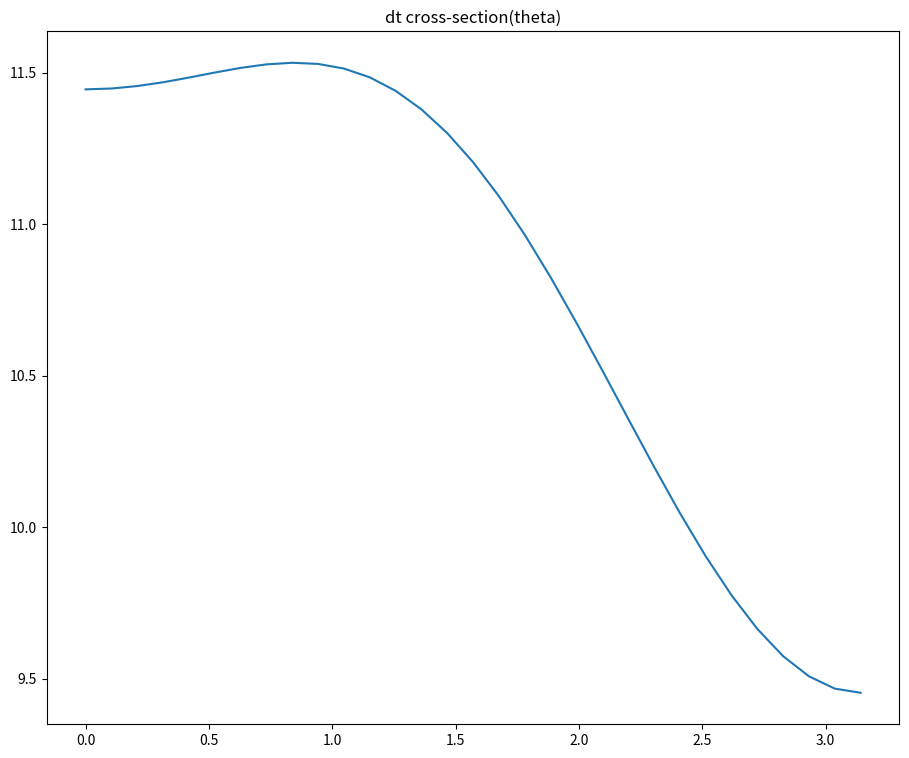

The script that saved this image:
import numpy as np
from scipy.interpolate import interp1d


class DDn3He:

    '''Legendre-tabulated DD->n3He'''

# Es in MeV

    Es = np.array([ \
        0.0, 0.02, 0.03, 0.04, 0.05, 0.06, 0.07, 0.08, 0.09, 0.1, 0.15, 0.2, 0.25, 0.3, 0.35, \
        0.4, 0.45, 0.5, 0.55, 0.6, 0.65, 0.7, 0.75, 0.8, 0.85, 0.9, 0.95, 1.0, 1.1, 1.2, 1.3, \
        1.4, 1.5, 1.6, 1.7, 1.8, 1.9, 2.0, 2.1, 2.2, 2.3, 2.4, 2.5, 2.6, 2.7, 2.8, 2.9, 3.0, \
        3.5, 4.0, 4.5, 5.0, 5.5, 6.0, 6.5, 7.0, 7.5, 8.0, 8.5, 9.0, 9.5, 10.0], dtype=np.float32)

    leg_coeff = np.array([ \
        [0.   , 0.   , 0.   , 0.   , 0.   , 0.   , 0.   , 0.   , 0.   , 0.   , 0.   ], \
        [0.819, 0.   , 0.181, 0.   , 0.   , 0.   , 0.   , 0.   , 0.   , 0.   , 0.   ], \
        [0.785, 0.   , 0.215, 0.   , 0.   , 0.   , 0.   , 0.   , 0.   , 0.   , 0.   ], \
        [0.758, 0.   , 0.241, 0.   , 0.001, 0.   , 0.   , 0.   , 0.   , 0.   , 0.   ], \
        [0.737, 0.   , 0.261, 0.   , 0.002, 0.   , 0.   , 0.   , 0.   , 0.   , 0.   ], \
        [0.719, 0.   , 0.279, 0.   , 0.002, 0.   , 0.   , 0.   , 0.   , 0.   , 0.   ], \
        [0.705, 0.   , 0.292, 0.   , 0.003, 0.   , 0.   , 0.   , 0.   , 0.   , 0.   ], \
        [0.692, 0.   , 0.304, 0.   , 0.004, 0.   , 0.   , 0.   , 0.   , 0.   , 0.   ], \
        [0.681, 0.   , 0.314, 0.   , 0.005, 0.   , 0.   , 0.   , 0.   , 0.   , 0.   ], \
        [0.671, 0.   , 0.323, 0.   , 0.006, 0.   , 0.   , 0.   , 0.   , 0.   , 0.   ], \
        [0.633, 0.   , 0.356, 0.   , 0.011, 0.   , 0.   , 0.   , 0.   , 0.   , 0.   ], \
        [0.605, 0.   , 0.379, 0.   , 0.016, 0.   , 0.   , 0.   , 0.   , 0.   , 0.   ], \
        [0.583, 0.   , 0.395, 0.   , 0.022, 0.   , 0.   , 0.   , 0.   , 0.   , 0.   ], \
        [0.564, 0.   , 0.408, 0.   , 0.028, 0.   , 0.   , 0.   , 0.   , 0.   , 0.   ], \
        [0.547, 0.   , 0.418, 0.   , 0.035, 0.   , 0.   , 0.   , 0.   , 0.   , 0.   ], \
        [0.532, 0.   , 0.426, 0.   , 0.042, 0.   , 0.   , 0.   , 0.   , 0.   , 0.   ], \
        [0.518, 0.   , 0.433, 0.   , 0.049, 0.   , 0.   , 0.   , 0.   , 0.   , 0.   ], \
        [0.506, 0.   , 0.437, 0.   , 0.057, 0.   , 0.   , 0.   , 0.   , 0.   , 0.   ], \
        [0.494, 0.   , 0.440, 0.   , 0.066, 0.   , 0.   , 0.   , 0.   , 0.   , 0.   ], \
        [0.483, 0.   , 0.443, 0.   , 0.074, 0.   , 0.   , 0.   , 0.   , 0.   , 0.   ], \
        [0.474, 0.   , 0.444, 0.   , 0.082, 0.   , 0.   , 0.   , 0.   , 0.   , 0.   ], \
        [0.465, 0.   , 0.445, 0.   , 0.090, 0.   , 0.   , 0.   , 0.   , 0.   , 0.   ], \
        [0.456, 0.   , 0.446, 0.   , 0.098, 0.   , 0.   , 0.   , 0.   , 0.   , 0.   ], \
        [0.447, 0.   , 0.445, 0.   , 0.108, 0.   , 0.   , 0.   , 0.   , 0.   , 0.   ], \
        [0.439, 0.   , 0.444, 0.   , 0.117, 0.   , 0.   , 0.   , 0.   , 0.   , 0.   ], \
        [0.432, 0.   , 0.443, 0.   , 0.125, 0.   , 0.   , 0.   , 0.   , 0.   , 0.   ], \
        [0.425, 0.   , 0.441, 0.   , 0.134, 0.   , 0.   , 0.   , 0.   , 0.   , 0.   ], \
        [0.418, 0.   , 0.439, 0.   , 0.142, 0.   , 0.001, 0.   , 0.   , 0.   , 0.   ], \
        [0.405, 0.   , 0.434, 0.   , 0.158, 0.   , 0.003, 0.   , 0.   , 0.   , 0.   ], \
        [0.393, 0.   , 0.428, 0.   , 0.174, 0.   , 0.005, 0.   , 0.   , 0.   , 0.   ], \
        [0.381, 0.   , 0.422, 0.   , 0.189, 0.   , 0.008, 0.   , 0.   , 0.   , 0.   ], \
        [0.370, 0.   , 0.416, 0.   , 0.203, 0.   , 0.011, 0.   , 0.   , 0.   , 0.   ], \
        [0.360, 0.   , 0.410, 0.   , 0.216, 0.   , 0.014, 0.   , 0.   , 0.   , 0.   ], \
        [0.351, 0.   , 0.404, 0.   , 0.228, 0.   , 0.017, 0.   , 0.   , 0.   , 0.   ], \
        [0.342, 0.   , 0.398, 0.   , 0.240, 0.   , 0.020, 0.   , 0.   , 0.   , 0.   ], \
        [0.334, 0.   , 0.392, 0.   , 0.251, 0.   , 0.023, 0.   , 0.   , 0.   , 0.   ], \
        [0.326, 0.   , 0.387, 0.   , 0.260, 0.   , 0.027, 0.   , 0.   , 0.   , 0.   ], \
        [0.318, 0.   , 0.382, 0.   , 0.270, 0.   , 0.030, 0.   , 0.   , 0.   , 0.   ], \
        [0.311, 0.   , 0.377, 0.   , 0.279, 0.   , 0.033, 0.   , 0.   , 0.   , 0.   ], \
        [0.304, 0.   , 0.372, 0.   , 0.287, 0.   , 0.037, 0.   , 0.   , 0.   , 0.   ], \
        [0.298, 0.   , 0.367, 0.   , 0.294, 0.   , 0.041, 0.   , 0.   , 0.   , 0.   ], \
        [0.293, 0.   , 0.362, 0.   , 0.301, 0.   , 0.044, 0.   , 0.   , 0.   , 0.   ], \
        [0.287, 0.   , 0.357, 0.   , 0.308, 0.   , 0.048, 0.   , 0.   , 0.   , 0.   ], \
        [0.282, 0.   , 0.353, 0.   , 0.314, 0.   , 0.051, 0.   , 0.   , 0.   , 0.   ], \
        [0.277, 0.   , 0.349, 0.   , 0.320, 0.   , 0.054, 0.   , 0.   , 0.   , 0.   ], \
        [0.272, 0.   , 0.345, 0.   , 0.326, 0.   , 0.057, 0.   , 0.   , 0.   , 0.   ], \
        [0.268, 0.   , 0.341, 0.   , 0.331, 0.   , 0.060, 0.   , 0.   , 0.   , 0.   ], \
        [0.262, 0.   , 0.337, 0.   , 0.337, 0.   , 0.064, 0.   , 0.   , 0.   , 0.   ], \
        [0.240, 0.   , 0.322, 0.   , 0.356, 0.   , 0.082, 0.   , 0.   , 0.   , 0.   ], \
        [0.221, 0.   , 0.308, 0.   , 0.367, 0.   , 0.098, 0.   , 0.004, 0.   , 0.002], \
        [0.206, 0.   , 0.295, 0.   , 0.372, 0.   , 0.112, 0.   , 0.012, 0.   , 0.003], \
        [0.192, 0.   , 0.284, 0.   , 0.374, 0.   , 0.125, 0.   , 0.020, 0.   , 0.005], \
        [0.182, 0.   , 0.274, 0.   , 0.374, 0.   , 0.137, 0.   , 0.027, 0.   , 0.006], \
        [0.174, 0.   , 0.265, 0.   , 0.373, 0.   , 0.148, 0.   , 0.032, 0.   , 0.008], \
        [0.168, 0.   , 0.257, 0.   , 0.370, 0.   , 0.159, 0.   , 0.037, 0.   , 0.009], \
        [0.163, 0.   , 0.250, 0.   , 0.366, 0.   , 0.169, 0.   , 0.042, 0.   , 0.010], \
        [0.159, 0.   , 0.244, 0.   , 0.362, 0.   , 0.178, 0.   , 0.046, 0.   , 0.011], \
        [0.156, 0.   , 0.239, 0.   , 0.358, 0.   , 0.187, 0.   , 0.049, 0.   , 0.011], \
        [0.153, 0.   , 0.234, 0.   , 0.354, 0.   , 0.195, 0.   , 0.052, 0.   , 0.012], \
        [0.150, 0.   , 0.230, 0.   , 0.350, 0.   , 0.202, 0.   , 0.055, 0.   , 0.013], \
        [0.148, 0.   , 0.227, 0.   , 0.346, 0.   , 0.209, 0.   , 0.056, 0.   , 0.014], \
        [0.147, 0.   , 0.224, 0.   , 0.342, 0.   , 0.215, 0.   , 0.058, 0.   , 0.014] \
        ], dtype=np.float32)

    Bg  = 31.3970
    A   = np.array([5.3701e+4, 3.3027e+2, -1.2706e-1, 2.9327e-5, -2.5151e-9], dtype=np.float32)
    B   = np.zeros(4, dtype=np.float32)
    Ahi = np.zeros(5, dtype=np.float32)
    Bhi = np.zeros(4, dtype=np.float32)
    loHiBound      = 4.7
    BoschLiskBound = 4.7
    x = np.linspace(4., 10., 13, dtype=np.float32)
    y = np.array([99.2, 97.7, 96.4, 95.1, 93.9, 92.7, 91.5, 90.5, 89.5, 88.6, 87.7, 86.8, 86.0], dtype=np.float32)



class DT:

    '''Legendre-tabulated DT cross-section'''

# Es in MeV

    Es = np.array([ \
        0.0, 0.35, 0.4, 0.45, 0.5, 0.55, 0.6, 0.65, 0.7, 0.75, 0.8, 0.85, 0.9, 0.95, 1.0, \
        1.1, 1.2, 1.3, 1.4, 1.5, 1.6, 1.7, 1.8, 1.9, 2.0, 2.1, 2.2, 2.3, 2.4, 2.5, 2.6, 2.7, \
        2.8, 2.9, 3.0, 3.5, 4.0, 4.5, 5.0, 5.5, 6.0, 6.5, 7.0, 7.5, 8.0, 8.5, 9.0, 9.5, 10.0], \
        dtype=np.float32)

    leg_coeff = np.array([\
        [1.   , 0.   ,  0.   ,  0.   , 0.   , 0.   , 0.   , 0.   , 0.   , 0.   , 0.0], \
        [1.   , 0.   ,  0.   ,  0.   , 0.   , 0.   , 0.   , 0.   , 0.   , 0.   , 0.0], \
        [0.999, 0.004, -0.003,  0.   , 0.   , 0.   , 0.   , 0.   , 0.   , 0.   , 0.0], \
        [0.998, 0.013, -0.011,  0.   , 0.   , 0.   , 0.   , 0.   , 0.   , 0.   , 0.0], \
        [0.997, 0.021, -0.018,  0.   , 0.   , 0.   , 0.   , 0.   , 0.   , 0.   , 0.0], \
        [0.995, 0.030, -0.025,  0.   , 0.   , 0.   , 0.   , 0.   , 0.   , 0.   , 0.0], \
        [0.993, 0.038, -0.031,  0.   , 0.   , 0.   , 0.   , 0.   , 0.   , 0.   , 0.0], \
        [0.989, 0.046, -0.035,  0.   , 0.   , 0.   , 0.   , 0.   , 0.   , 0.   , 0.0], \
        [0.986, 0.053, -0.039,  0.   , 0.   , 0.   , 0.   , 0.   , 0.   , 0.   , 0.0], \
        [0.983, 0.060, -0.043,  0.   , 0.   , 0.   , 0.   , 0.   , 0.   , 0.   , 0.0], \
        [0.978, 0.067, -0.045,  0.   , 0.   , 0.   , 0.   , 0.   , 0.   , 0.   , 0.0], \
        [0.973, 0.072, -0.045,  0.   , 0.   , 0.   , 0.   , 0.   , 0.   , 0.   , 0.0], \
        [0.968, 0.077, -0.045,  0.   , 0.   , 0.   , 0.   , 0.   , 0.   , 0.   , 0.0], \
        [0.963, 0.081, -0.045,  0.   , 0.   , 0.   , 0.   , 0.   , 0.   , 0.   , 0.0], \
        [0.957, 0.087, -0.044,  0.   , 0.   , 0.   , 0.   , 0.   , 0.   , 0.   , 0.0], \
        [0.946, 0.094, -0.040,  0.   , 0.   , 0.   , 0.   , 0.   , 0.   , 0.   , 0.0], \
        [0.931, 0.100, -0.032,  0.   , 0.001, 0.   , 0.   , 0.   , 0.   , 0.   , 0.0], \
        [0.915, 0.105, -0.023,  0.   , 0.003, 0.   , 0.   , 0.   , 0.   , 0.   , 0.0], \
        [0.898, 0.110, -0.013,  0.   , 0.004, 0.   , 0.001, 0.   , 0.   , 0.   , 0.0], \
        [0.878, 0.113,  0.002,  0.   , 0.005, 0.   , 0.002, 0.   , 0.   , 0.   , 0.0], \
        [0.858, 0.116,  0.016,  0.   , 0.007, 0.001, 0.002, 0.   , 0.   , 0.   , 0.0], \
        [0.835, 0.120,  0.029,  0.001, 0.008, 0.004, 0.003, 0.   , 0.   , 0.   , 0.0], \
        [0.814, 0.122,  0.042,  0.002, 0.009, 0.007, 0.004, 0.   , 0.   , 0.   , 0.0], \
        [0.793, 0.124,  0.054,  0.004, 0.011, 0.010, 0.004, 0.   , 0.   , 0.   , 0.0], \
        [0.771, 0.127,  0.067,  0.005, 0.012, 0.013, 0.005, 0.   , 0.   , 0.   , 0.0], \
        [0.749, 0.129,  0.080,  0.007, 0.013, 0.016, 0.006, 0.   , 0.   , 0.   , 0.0], \
        [0.730, 0.130,  0.091,  0.009, 0.014, 0.019, 0.007, 0.   , 0.   , 0.   , 0.0], \
        [0.707, 0.132,  0.104,  0.012, 0.016, 0.022, 0.007, 0.   , 0.   , 0.   , 0.0], \
        [0.688, 0.132,  0.115,  0.015, 0.017, 0.025, 0.008, 0.   , 0.   , 0.   , 0.0], \
        [0.666, 0.133,  0.127,  0.019, 0.018, 0.028, 0.009, 0.   , 0.   , 0.   , 0.0], \
        [0.646, 0.133,  0.137,  0.023, 0.020, 0.031, 0.010, 0.   , 0.   , 0.   , 0.0], \
        [0.627, 0.132,  0.148,  0.027, 0.021, 0.034, 0.011, 0.   , 0.   , 0.   , 0.0], \
        [0.608, 0.131,  0.159,  0.031, 0.022, 0.037, 0.012, 0.   , 0.   , 0.   , 0.0], \
        [0.589, 0.130,  0.169,  0.034, 0.024, 0.040, 0.014, 0.   , 0.   , 0.   , 0.0], \
        [0.571, 0.130,  0.180,  0.037, 0.025, 0.042, 0.015, 0.   , 0.   , 0.   , 0.0], \
        [0.490, 0.126,  0.223,  0.051, 0.031, 0.057, 0.022, 0.   , 0.   , 0.   , 0.0], \
        [0.426, 0.123,  0.256,  0.058, 0.037, 0.071, 0.029, 0.   , 0.   , 0.   , 0.0], \
        [0.384, 0.119,  0.268,  0.062, 0.043, 0.087, 0.037, 0.   , 0.   , 0.   , 0.0], \
        [0.359, 0.115,  0.264,  0.064, 0.051, 0.103, 0.044, 0.   , 0.   , 0.   , 0.0], \
        [0.343, 0.111,  0.248,  0.063, 0.060, 0.120, 0.052, 0.002, 0.001, 0.   , 0.0], \
        [0.328, 0.107,  0.231,  0.059, 0.073, 0.134, 0.061, 0.004, 0.003, 0.   , 0.0], \
        [0.314, 0.101,  0.214,  0.050, 0.089, 0.149, 0.071, 0.007, 0.005, 0.   , 0.0], \
        [0.302, 0.094,  0.202,  0.039, 0.102, 0.162, 0.080, 0.011, 0.008, 0.   , 0.0], \
        [0.291, 0.087,  0.192,  0.026, 0.114, 0.173, 0.090, 0.016, 0.011, 0.   , 0.0], \
        [0.280, 0.080,  0.184,  0.013, 0.124, 0.183, 0.101, 0.021, 0.014, 0.   , 0.0], \
        [0.271, 0.072,  0.178,  0.001, 0.132, 0.190, 0.112, 0.027, 0.017, 0.   , 0.0], \
        [0.263, 0.065,  0.173, -0.010, 0.138, 0.194, 0.124, 0.033, 0.020, 0.   , 0.0], \
        [0.254, 0.057,  0.170, -0.019, 0.142, 0.197, 0.136, 0.040, 0.023, 0.   , 0.0], \
        [0.246, 0.048,  0.167, -0.027, 0.143, 0.198, 0.151, 0.047, 0.027, 0.   , 0.0] \
        ], dtype=np.float32)

    Bg = 34.3827
    A   = np.array([6.927e+4, 7.454e+8, 2.050e+6, 5.2002e+4, 0.0], dtype=np.float32)
    B   = np.array([6.38e+1, -9.95e-1, 6.981e-5, 1.728e-4], dtype=np.float32)
    Ahi = np.array([-1.4714e+6, 0.0, 0.0, 0.0, 0.0], dtype=np.float32)
    Bhi = np.array([-8.4127e-3, 4.7983e-6, -1.0748e-9, 8.5184e-14], dtype=np.float32)
    loHiBound      = 0.530
    BoschLiskBound = 4.7

    x = np.linspace(4., 10., 13, dtype=np.float32)
    y = np.array([81.2, 81.8, 81.9, 80.8, 77.9, 73.9, 68.5, 63.8, 59.5, 56.0, 53.0, 50.4, 48.4], dtype=np.float32)


def legendre_diff(E_in_MeV, mu_in, reac='dt'):

    from scipy.special import legendre, eval_legendre

    if reac == 'dt':
        cs = DT
    elif reac == 'dd':
        cs = DDn3He
    n_leg = cs.leg_coeff.shape[1]
    data = interp1d(cs.Es, cs.leg_coeff, axis=0)
    cs_leg = eval_legendre(range(n_leg), mu_in)
    cs_sum = np.sum(cs_leg*data(E_in_MeV))

    return legendre_tot(E_in_MeV, reac=reac)*cs_sum/(4*np.pi*data(E_in_MeV)[0])


def legendre_tot(E_in_MeV, Emin_MeV=5.e-4, reac='dt'):

    if reac == 'dt':
        cs = DT
    elif reac == 'dd':
        cs = DDn3He

    if E_in_MeV < Emin_MeV:
        return 0
    if E_in_MeV < cs.BoschLiskBound:
        E_keV = 1e3*E_in_MeV
        if E_in_MeV <= cs.loHiBound:
            num  =  cs.A[0] + E_keV*(cs.A[1] + E_keV*(cs.A[2] + E_keV*(cs.A[3] + E_keV*cs.A[4])))
            den1 =       1. + E_keV*(cs.B[0] + E_keV*(cs.B[1] + E_keV*(cs.B[2] + E_keV*cs.B[3])))
        else:
            num  =  cs.Ahi[0] + E_keV*(cs.Ahi[1] + E_keV*(cs.Ahi[2] + E_keV*(cs.Ahi[3] + E_keV*cs.Ahi[4])))
            den1 =         1. + E_keV*(cs.Bhi[0] + E_keV*(cs.Bhi[1] + E_keV*(cs.Bhi[2] + E_keV*cs.Bhi[3])))
        den2 = E_keV * np.exp(cs.Bg/np.sqrt(E_keV))
        return num/(den1*den2) # millibarn
    else:
        return np.interp(E_in_MeV, cs.x, cs.y)


if __name__ == '__main__':

    import matplotlib.pylab as plt

# Cross-sections

# Total - correct, page 9 of ControlRoom manual!
    E = 0.5
    reac = 'dt' # 'dt'
    dttot = legendre_tot(E, reac=reac)
    print('DT tot cross-section for E=%8.4f MeV:' %E)
    print('%12.4e millibarn' %dttot)

# Differential - correct, page 9 of ControlRoom manual!
    E = 1
    mu = -1
    print('DT tot cross-section for E=%8.4f MeV, mu=%6.3f:' %(E, mu))
    dt_diff = legendre_diff(E, mu)
    print('%12.4e millibarn' %dt_diff)

    theta = np.linspace(0, np.pi, 31)
    mu_grid = np.cos(theta)
    cs_theta = []
    for mu in mu_grid:
        cs_theta.append(legendre_diff(E, mu, reac=reac))

    plt.figure('Cross-section', (11, 9))
    plt.title('%s cross-section(theta)' %reac)
    plt.plot(theta, cs_theta)
    plt.show()
